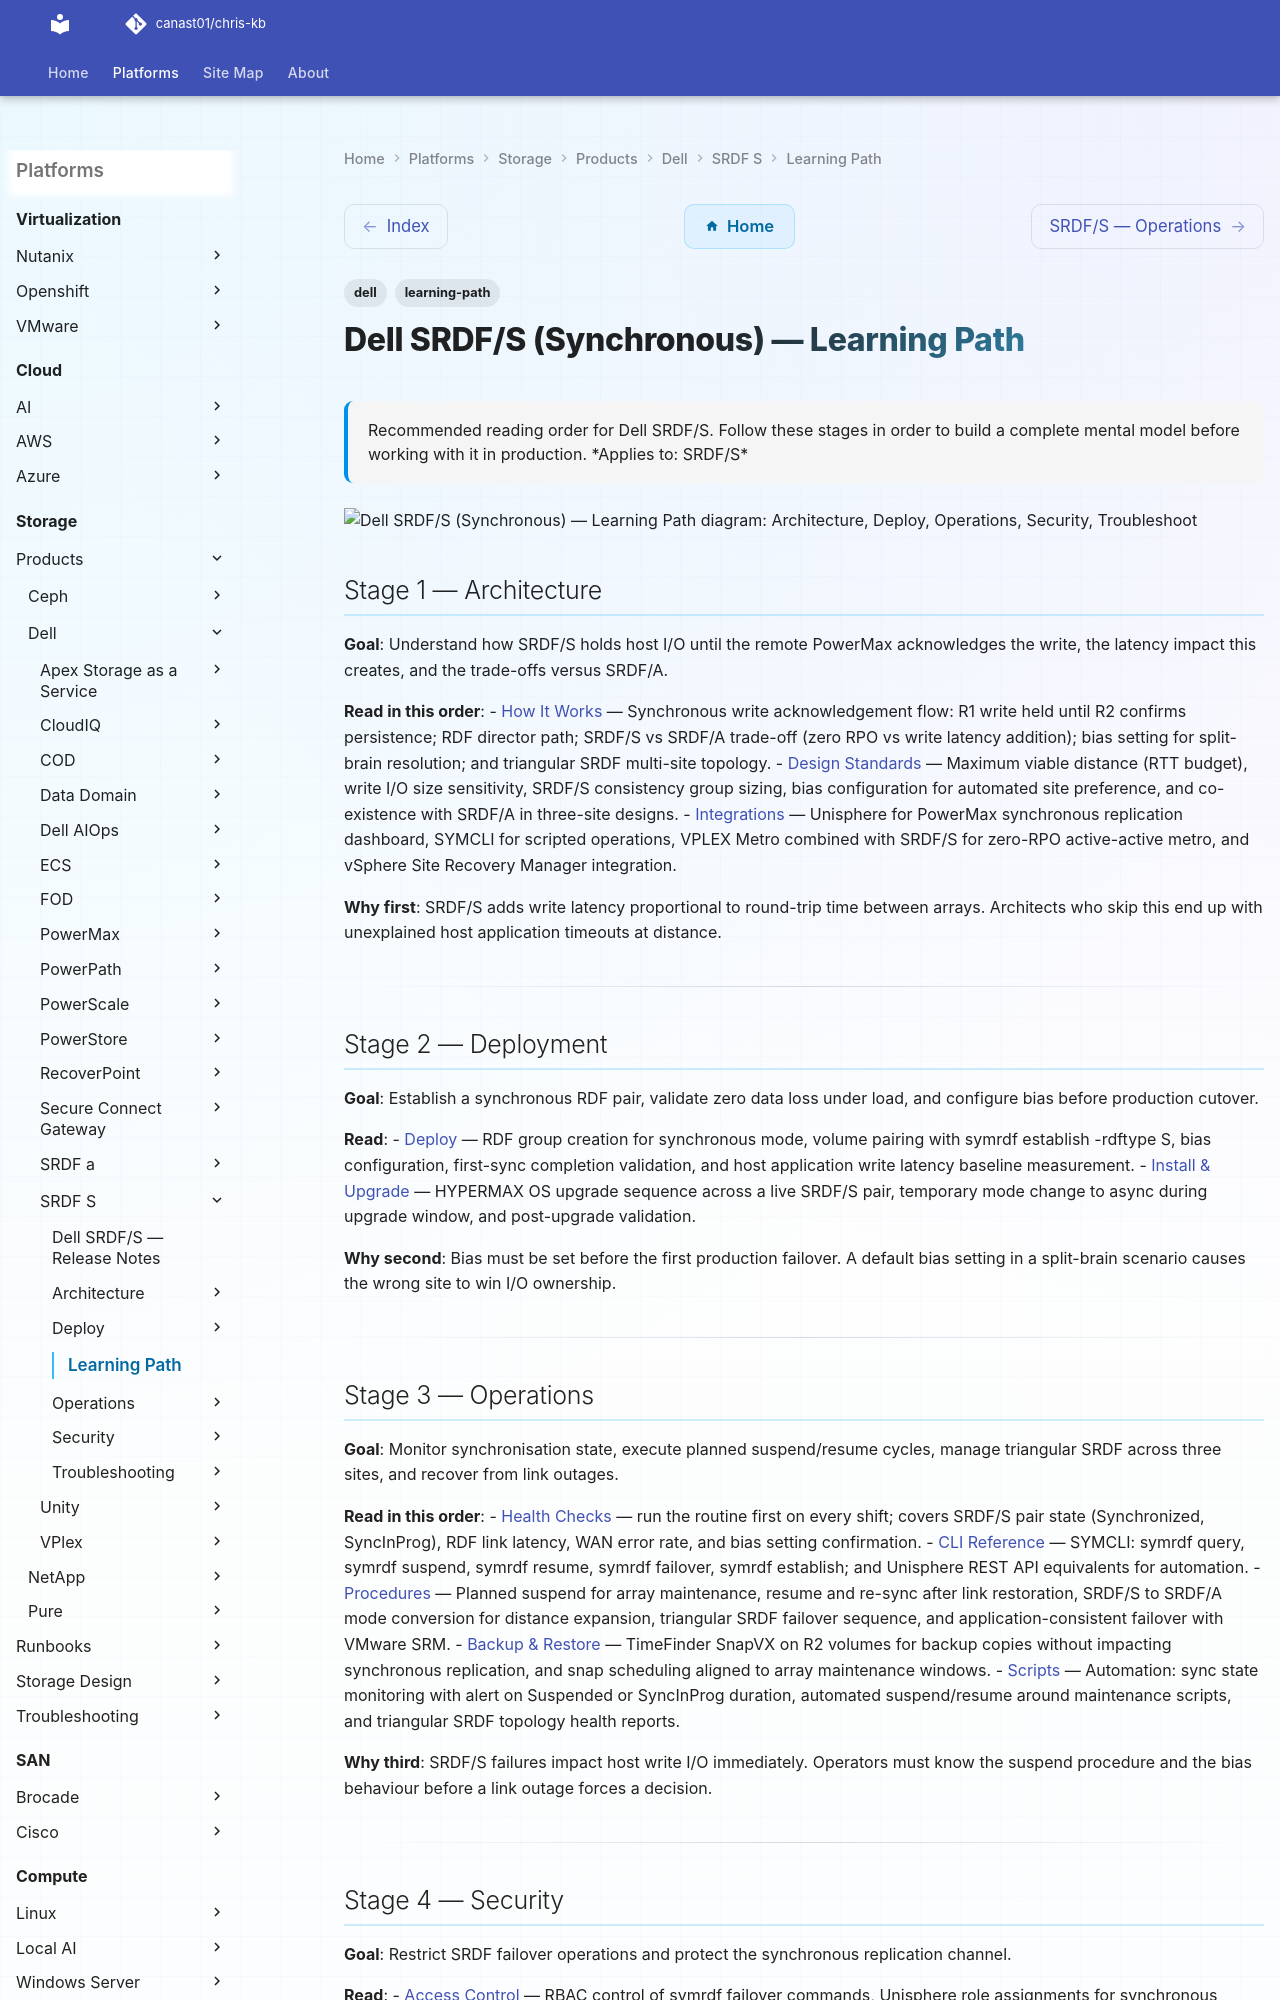

repository: canast01/chris-kb · page: storage/products/dell/srdf-s/learning-path/index.html · generator: mkdocs

---
tags:
  - dell
  - learning-path
description: "Recommended reading order for Dell SRDF/S. Follow these stages in order to build a complete mental model before working with it in production."
---
# Dell SRDF/S (Synchronous) — Learning Path

<div class="kb-summary">
Recommended reading order for Dell SRDF/S. Follow these stages in order to build a complete mental model before working with it in production.

*Applies to: SRDF/S*
</div>

```d2
direction: right

S1: "Architecture" {shape: rectangle}
S2: "Deploy" {shape: rectangle}
S3: "Operations" {shape: rectangle}
S4: "Security" {shape: rectangle}
S5: "Troubleshoot" {shape: rectangle}

S1 -> S2
S2 -> S3
S3 -> S4
S4 -> S5
```

## Stage 1 — Architecture
**Goal**: Understand how SRDF/S holds host I/O until the remote PowerMax acknowledges the write, the latency impact this creates, and the trade-offs versus SRDF/A.

**Read in this order**:
- [How It Works](../architecture/how-it-works/) — Synchronous write acknowledgement flow: R1 write held until R2 confirms persistence; RDF director path; SRDF/S vs SRDF/A trade-off (zero RPO vs write latency addition); bias setting for split-brain resolution; and triangular SRDF multi-site topology.
- [Design Standards](../architecture/design-standards/) — Maximum viable distance (RTT budget), write I/O size sensitivity, SRDF/S consistency group sizing, bias configuration for automated site preference, and co-existence with SRDF/A in three-site designs.
- [Integrations](../architecture/integrations/) — Unisphere for PowerMax synchronous replication dashboard, SYMCLI for scripted operations, VPLEX Metro combined with SRDF/S for zero-RPO active-active metro, and vSphere Site Recovery Manager integration.

**Why first**: SRDF/S adds write latency proportional to round-trip time between arrays. Architects who skip this end up with unexplained host application timeouts at distance.

---

## Stage 2 — Deployment
**Goal**: Establish a synchronous RDF pair, validate zero data loss under load, and configure bias before production cutover.

**Read**:
- [Deploy](../deploy/) — RDF group creation for synchronous mode, volume pairing with symrdf establish -rdftype S, bias configuration, first-sync completion validation, and host application write latency baseline measurement.
- [Install & Upgrade](../operations/install-upgrade/) — HYPERMAX OS upgrade sequence across a live SRDF/S pair, temporary mode change to async during upgrade window, and post-upgrade validation.

**Why second**: Bias must be set before the first production failover. A default bias setting in a split-brain scenario causes the wrong site to win I/O ownership.

---
